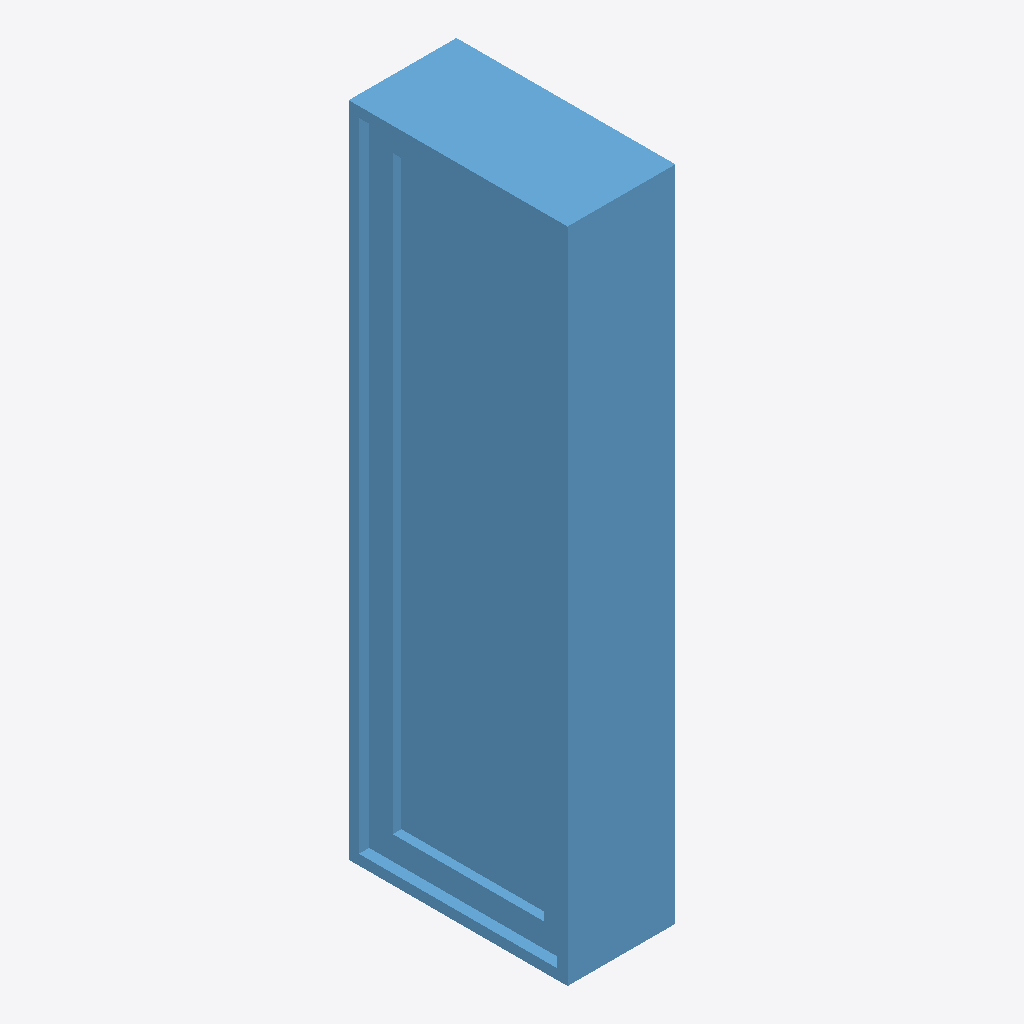
Isometric view of an IFC building model (IFC-SPF (STEP), schema IFC4, length unit millimetre), seen from the south-west, elements coloured by IFC class: 1 window (light blue).
Extent 0.2 m × 0.4 m × 1.2 m (x, y, z). Elements (1): 1 IfcWindow.

HEADER;
FILE_DESCRIPTION(('ViewDefinition [CoordinationView]'),'2;1');
FILE_NAME('','2026-05-14T22:38:06',(''),(''),'IfcOpenShell 0.8.5-1c5b825','IfcOpenShell 0.8.5-1c5b825','');
FILE_SCHEMA(('IFC4'));
ENDSEC;
DATA;
#1=IFCPROJECT('0WJ0EjUGX42xiH21Wl$Gw9',$,'window-148065 Asset Library',$,$,$,$,$,#5);
#6=IFCSITE('0v1B4YPkf5wv1QoX7r_1qU',$,'Asset Site',$,$,$,$,$,$,$,$,$,$,$);
#7=IFCBUILDING('0fY_3XYqP6S9QDoglfP3uN',$,'Asset Building',$,$,$,$,$,$,$,$,$);
#8=IFCBUILDINGSTOREY('2iZR1Lfz5FUPW4B6Bsi9iI',$,'Asset Storey',$,$,$,$,$,$,$);
#12=IFCWINDOW('2znubWhPDD4wn7Fg4E25ve',#128,'고정됨:0406 x 1220mm:148065',$,$,#133,#37,'148065',1219.9999999999977,405.9999999999998,$,$,$);
ENDSEC;
